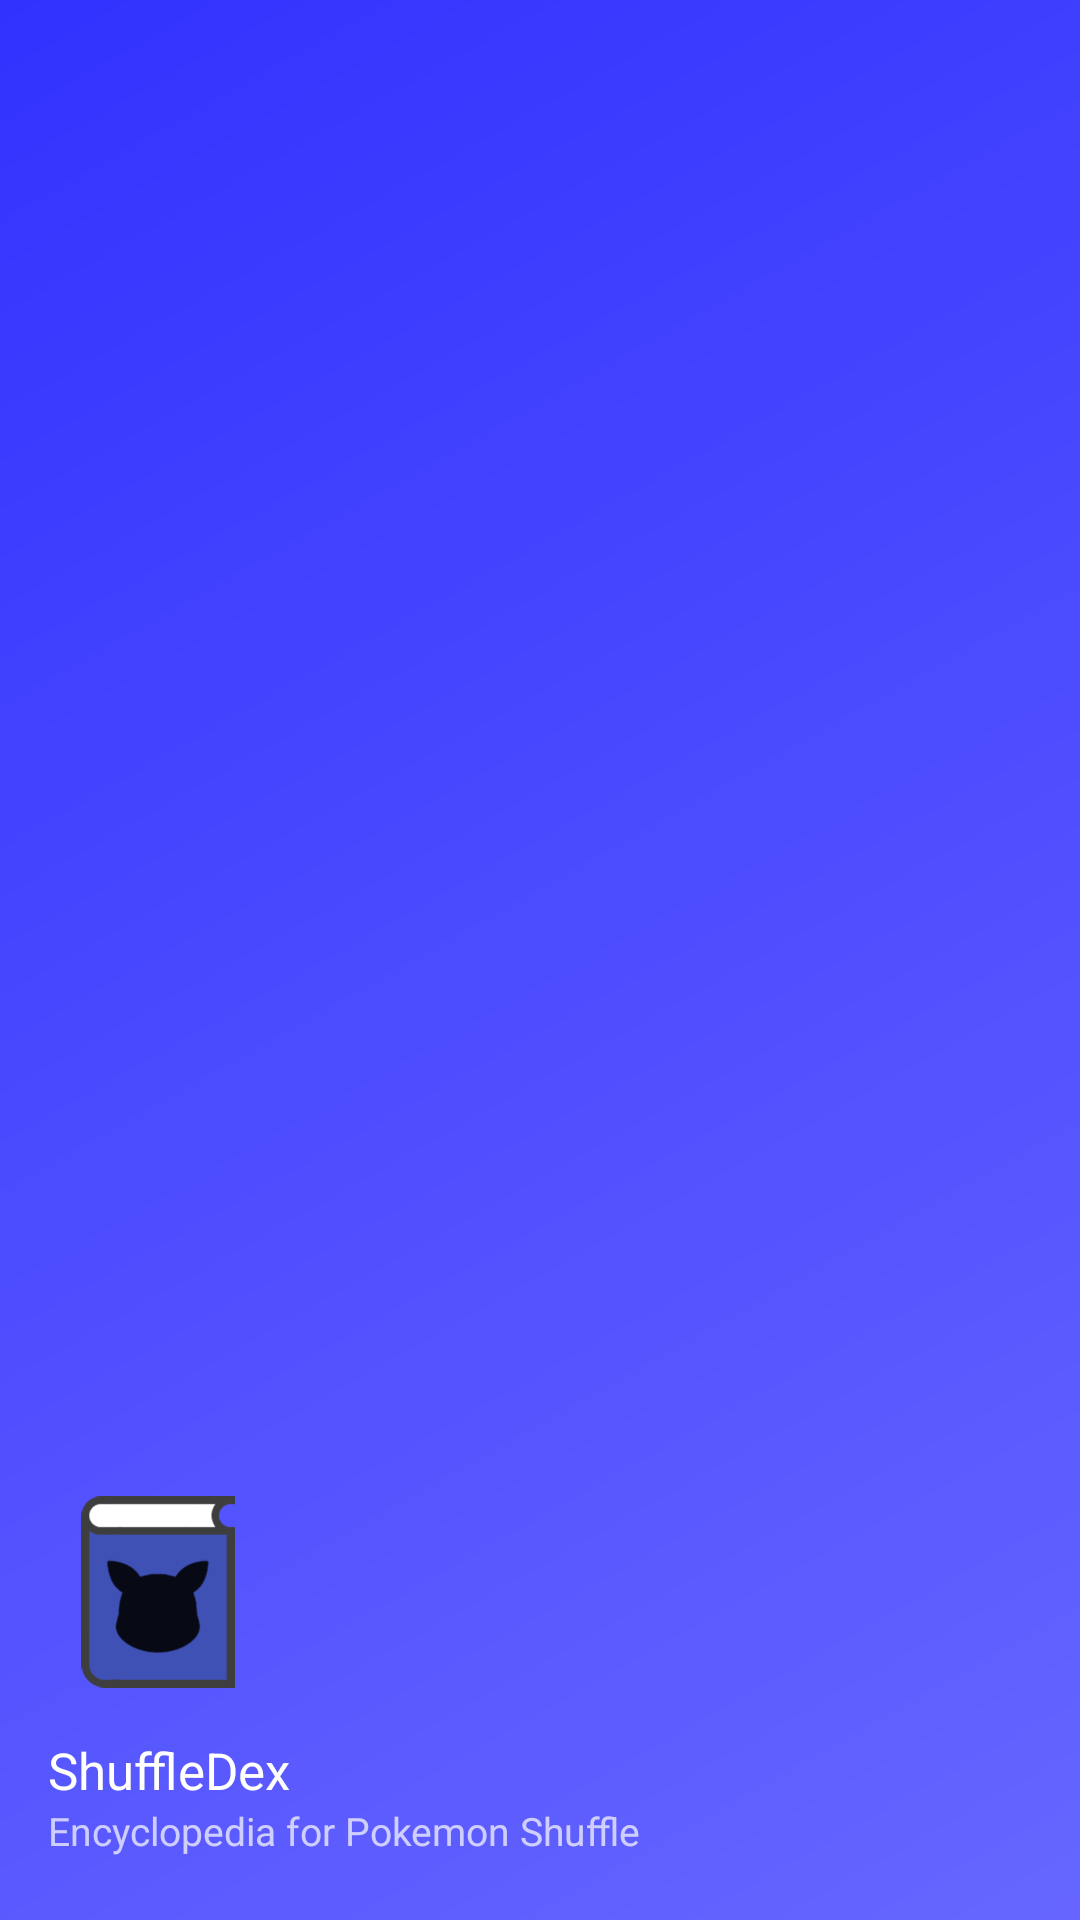

Produce the Android XML layout that renders to this screen, including the resource entries it uses.
<!-- AndroidManifest.xml: application theme AppTheme -->
<!-- res/layout/drawer_header.xml -->
<?xml version="1.0" encoding="utf-8"?>
<LinearLayout xmlns:android="http://schemas.android.com/apk/res/android"
    android:layout_width="match_parent"
    android:layout_height="@dimen/nav_header_height"
    android:background="@drawable/side_nav_bar"
    android:gravity="bottom"
    android:orientation="vertical"
    android:paddingBottom="@dimen/activity_vertical_margin"
    android:paddingLeft="@dimen/activity_horizontal_margin"
    android:paddingRight="@dimen/activity_horizontal_margin"
    android:paddingTop="@dimen/activity_vertical_margin"
    android:theme="@style/ThemeOverlay.AppCompat.Dark">

    <ImageView
        android:id="@+id/imageView"
        android:layout_width="wrap_content"
        android:layout_height="80dp"
        android:paddingTop="@dimen/nav_header_vertical_spacing"
        android:src="@drawable/ic_launcher_black" />

    <TextView
        android:layout_width="match_parent"
        android:layout_height="wrap_content"
        android:paddingTop="@dimen/nav_header_vertical_spacing"
        android:textSize="17dp"
        android:text="@string/app_name"
        android:textAppearance="@style/TextAppearance.AppCompat.Body1" />

    <TextView
        android:id="@+id/textView"
        android:layout_width="wrap_content"
        android:layout_height="wrap_content"
        android:paddingBottom="5dp"
        android:textSize="13dp"
        android:singleLine="true"
        android:text="Encyclopedia for Pokemon Shuffle" />

</LinearLayout>
<!-- resources referenced by this layout -->
<resources>
  <dimen name="activity_horizontal_margin">16dp</dimen>
  <dimen name="activity_vertical_margin">16dp</dimen>
  <dimen name="nav_header_height">180dp</dimen>
  <dimen name="nav_header_vertical_spacing">16dp</dimen>
  <!-- drawable ic_launcher_black: png bitmap (drawable-xxhdpi, 9300 bytes) -->
  <!-- drawable side_nav_bar (drawable) -->
  <shape xmlns:android="http://schemas.android.com/apk/res/android"
      android:shape="rectangle" >
      <gradient
          android:startColor="#6666ff"
          android:centerColor="#4c4cff"
          android:endColor="#3232ff"
          android:type="linear"
          android:angle="135"/>
  </shape>
  <string name="app_name">ShuffleDex</string>
  <style name="AppTheme" parent="Theme.AppCompat.Light">
          <item name="colorPrimary">@color/colorPrimary</item>
          <item name="colorPrimaryDark">@color/colorPrimaryDark</item>
          <item name="colorAccent">@color/colorAccent</item>
          <item name="windowActionBar">false</item>
          <item name="windowNoTitle">true</item>
          <item name="android:windowActionBar">false</item>
          <item name="android:windowNoTitle">true</item>
      </style>
  <color name="colorPrimary">#3F51B5</color>
  <color name="colorPrimaryDark">#303F9F</color>
  <color name="colorAccent">#FF4081</color>
</resources>
